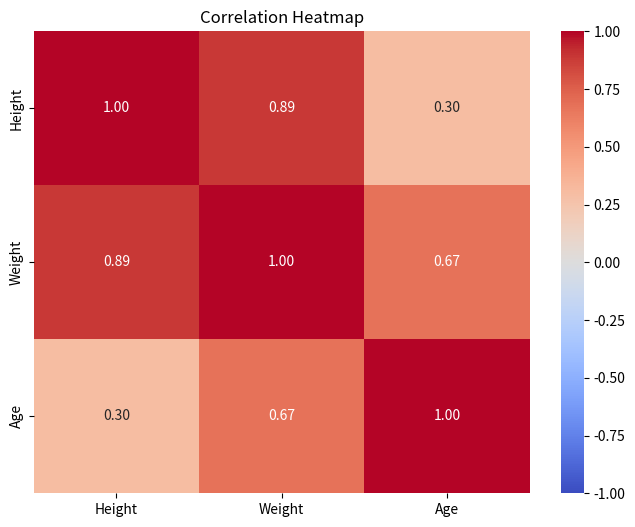

Reproduce this figure in Python.
import seaborn as sns
import matplotlib.pyplot as plt
import pandas as pd

# 示例数据
data = {
    'Height': [150, 160, 170, 180, 190],
    'Weight': [45, 55, 65, 85, 74],
    'Age': [20, 25, 30, 35, 21]
}
df = pd.DataFrame(data)
# 绘制相关性热图
plt.figure(figsize=(8, 6))
sns.heatmap(df.corr(), annot=True, cmap='coolwarm', fmt='.2f', vmin=-1, vmax=1)
plt.title('Correlation Heatmap')
plt.show()